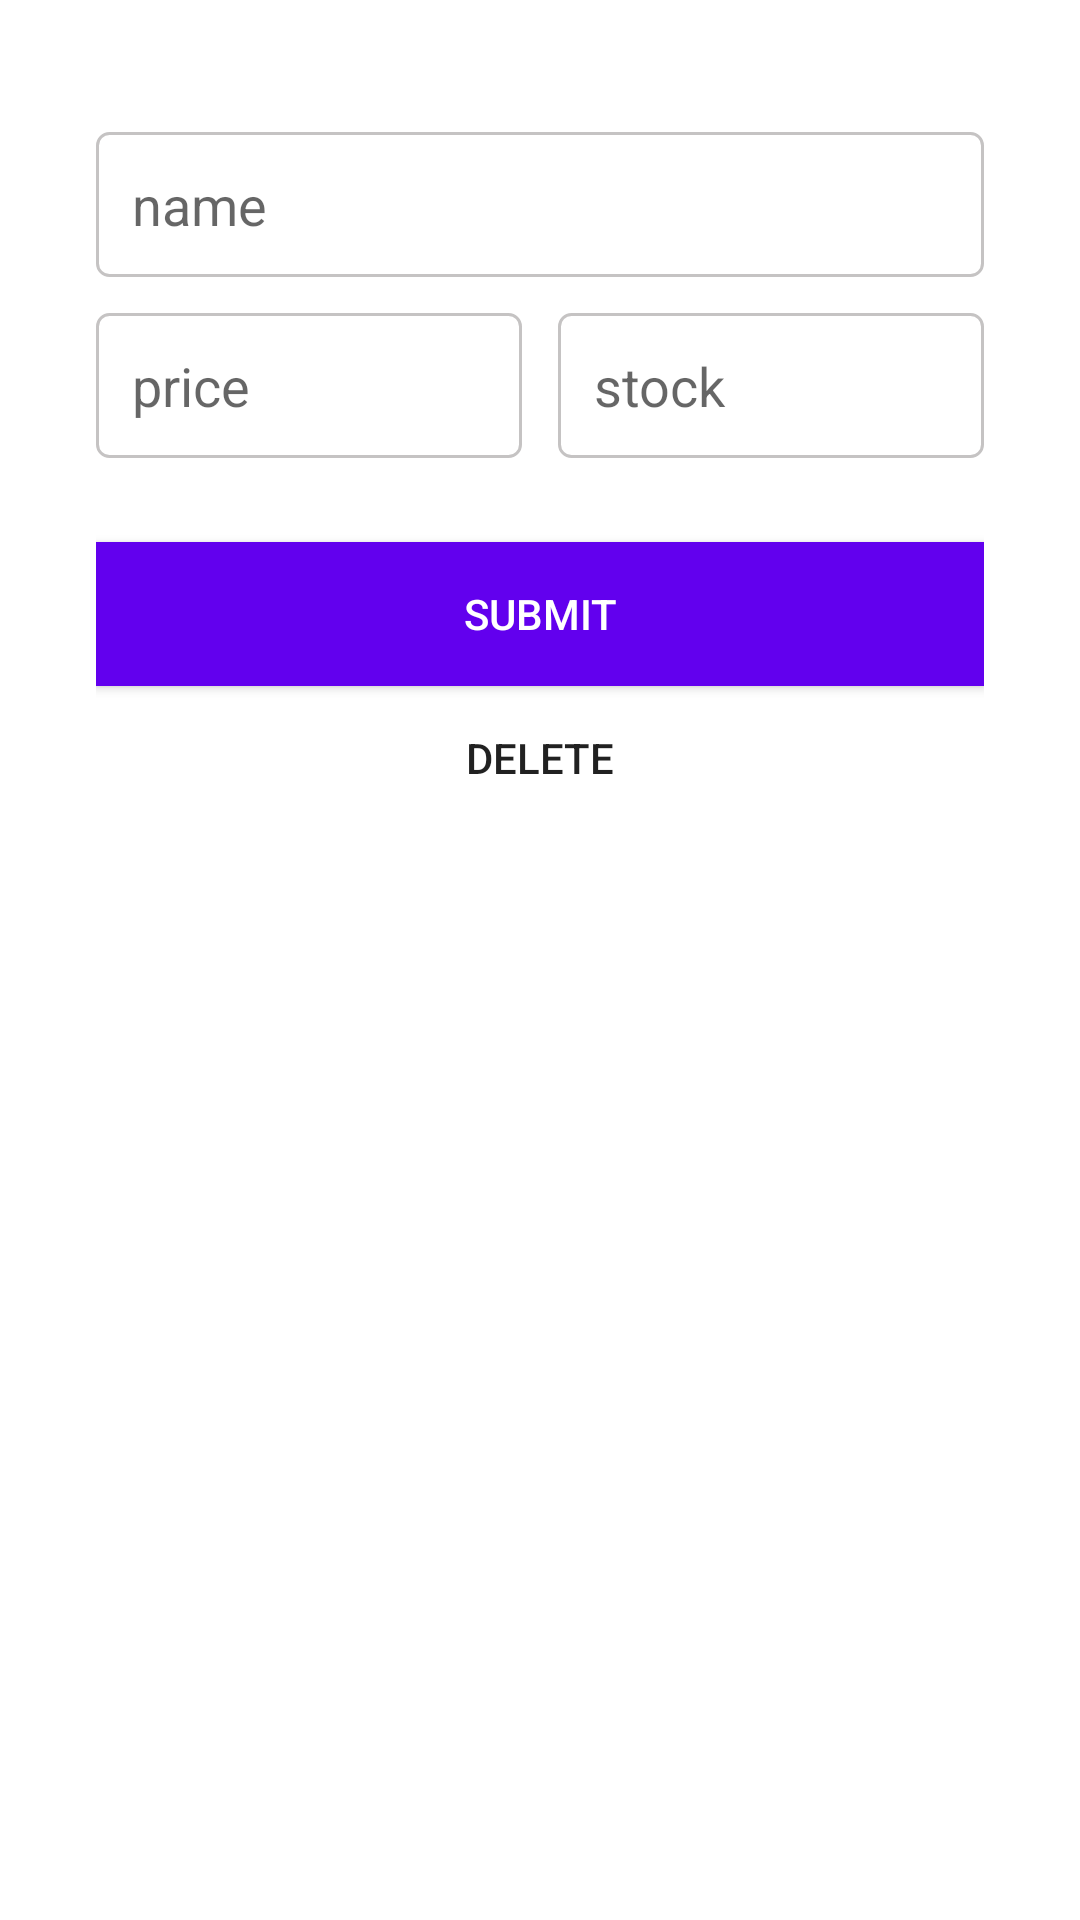

Produce the Android XML layout that renders to this screen, including the resource entries it uses.
<!-- AndroidManifest.xml: application theme Theme.MyStock -->
<!-- res/layout/activity_edit.xml -->
<?xml version="1.0" encoding="utf-8"?>
<androidx.appcompat.widget.LinearLayoutCompat xmlns:android="http://schemas.android.com/apk/res/android"
    xmlns:tools="http://schemas.android.com/tools"
    android:layout_width="match_parent"
    android:layout_height="match_parent"
    android:orientation="vertical"
    android:padding="32dp"
    tools:context=".EditActivity">

    <androidx.appcompat.widget.AppCompatEditText
        android:id="@+id/edit_text_name"
        android:layout_width="match_parent"
        android:layout_height="wrap_content"
        android:layout_marginTop="12dp"
        android:background="@drawable/edit_text_border"
        android:hint="@string/name"
        android:padding="12dp" />

    <androidx.appcompat.widget.LinearLayoutCompat
        android:layout_width="match_parent"
        android:layout_height="wrap_content"
        android:layout_marginTop="12dp"
        android:orientation="horizontal">

        <androidx.appcompat.widget.AppCompatEditText
            android:id="@+id/edit_text_price"
            android:layout_width="match_parent"
            android:layout_height="wrap_content"
            android:layout_weight="1"
            android:background="@drawable/edit_text_border"
            android:hint="@string/price"
            android:inputType="number"
            android:padding="12dp" />

        <View
            android:layout_width="12dp"
            android:layout_height="match_parent" />

        <androidx.appcompat.widget.AppCompatEditText
            android:id="@+id/edit_text_stock"
            android:layout_width="match_parent"
            android:layout_height="wrap_content"
            android:layout_weight="1"
            android:background="@drawable/edit_text_border"
            android:hint="@string/stock"
            android:inputType="number"
            android:padding="12dp" />

    </androidx.appcompat.widget.LinearLayoutCompat>

    <androidx.appcompat.widget.AppCompatButton
        android:id="@+id/button_submit"
        android:layout_width="match_parent"
        android:layout_height="wrap_content"
        android:layout_marginTop="28dp"
        android:background="@color/design_default_color_primary"
        android:text="@string/submit"
        android:textColor="@android:color/white" />

    <androidx.appcompat.widget.AppCompatButton
        android:id="@+id/button_delete"
        android:layout_width="match_parent"
        android:layout_height="wrap_content"
        android:text="@string/delete"
        style="@style/Widget.AppCompat.Button.Borderless"
         />


</androidx.appcompat.widget.LinearLayoutCompat>
<!-- resources referenced by this layout -->
<resources>
  <!-- drawable edit_text_border (drawable) -->
  <?xml version="1.0" encoding="utf-8"?>
  <shape
      xmlns:android="http://schemas.android.com/apk/res/android"
      android:padding="60dp">
      <stroke android:width="1dp" android:color="#C5C3C3"/>
      <solid android:color="@android:color/white" />
      <corners android:radius="4dp" />
  </shape>
  <string name="delete">delete</string>
  <string name="name">name</string>
  <string name="price">price</string>
  <string name="stock">stock</string>
  <string name="submit">submit</string>
  <style name="Theme.MyStock" parent="Theme.MaterialComponents.DayNight.DarkActionBar">
          
          <item name="colorPrimary">@color/purple_500</item>
          <item name="colorPrimaryVariant">@color/purple_700</item>
          <item name="colorOnPrimary">@color/white</item>
          
          <item name="colorSecondary">@color/teal_200</item>
          <item name="colorSecondaryVariant">@color/teal_700</item>
          <item name="colorOnSecondary">@color/black</item>
          
          <item name="android:statusBarColor" tools:targetApi="l">?attr/colorPrimary</item>
          
      </style>
  <color name="purple_500">#FF6200EE</color>
  <color name="purple_700">#FF3700B3</color>
  <color name="white">#FFFFFFFF</color>
  <color name="teal_200">#FF03DAC5</color>
  <color name="teal_700">#FF018786</color>
  <color name="black">#FF000000</color>
</resources>
